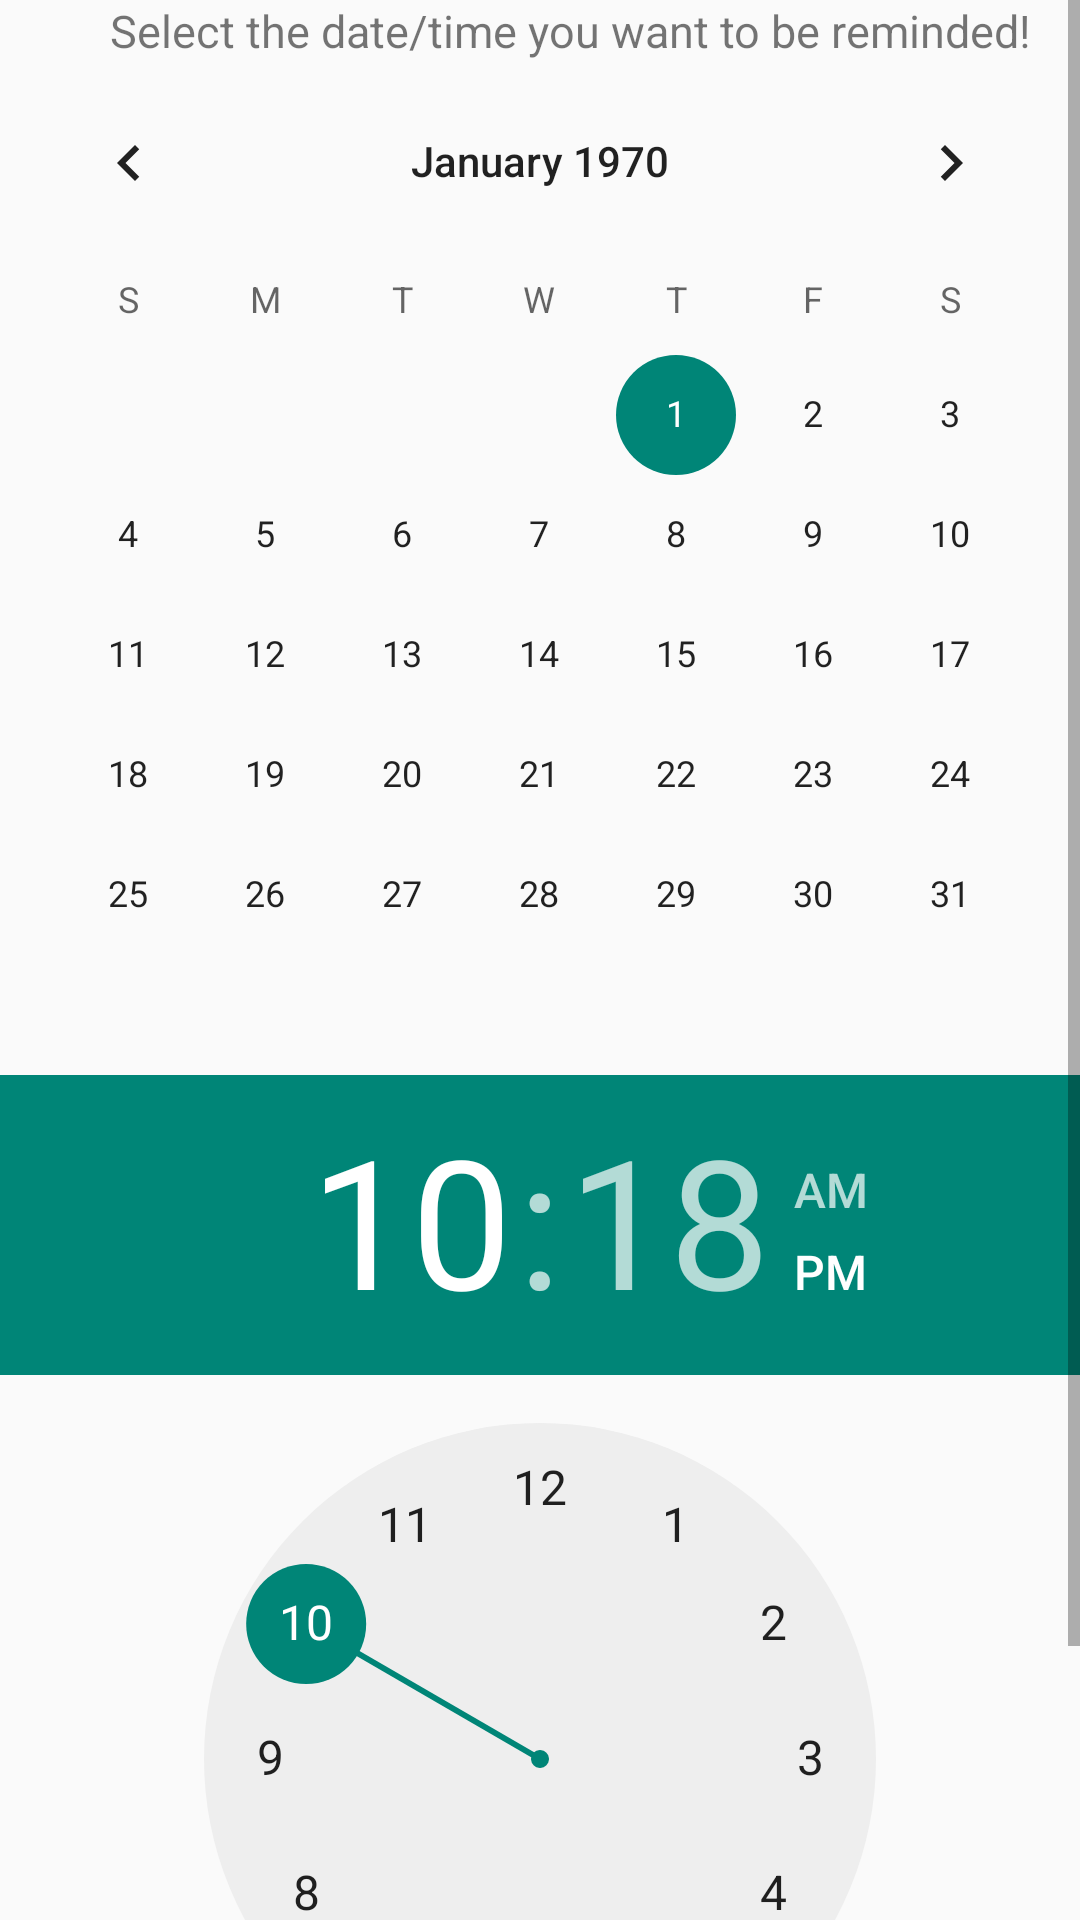

The Android layout XML behind this screen, and the referenced resources:
<!-- AndroidManifest.xml: application theme Theme.Calendar_project -->
<!-- res/layout/activity_add.xml -->
<?xml version="1.0" encoding="utf-8"?>
<ScrollView
    xmlns:android="http://schemas.android.com/apk/res/android"
    xmlns:app="http://schemas.android.com/apk/res-auto"
    xmlns:tools="http://schemas.android.com/tools"
    android:layout_width="match_parent"
    android:layout_height="match_parent"
    tools:context=".AddActivity">

    <androidx.constraintlayout.widget.ConstraintLayout
        android:layout_width="match_parent"
        android:layout_height="wrap_content">

        <TextView
            android:id="@+id/select_date_text_view"
            android:layout_width="wrap_content"
            android:layout_height="wrap_content"
            android:layout_marginStart="20dp"
            android:text="@string/select_the_date"
            android:textSize="15sp"
            app:layout_constraintTop_toTopOf="parent"
            app:layout_constraintLeft_toLeftOf="parent"
            app:layout_constraintRight_toRightOf="parent" />

        <CalendarView
            android:id="@+id/calendarView"
            android:layout_width="match_parent"
            android:layout_height="wrap_content"
            app:layout_constraintTop_toBottomOf="@id/select_date_text_view" />

        <TimePicker
            android:layout_width="match_parent"
            android:layout_height="wrap_content"
            app:layout_constraintTop_toBottomOf="@id/calendarView" />

        <Button
            android:id="@+id/next_button"
            android:layout_width="wrap_content"
            android:layout_height="wrap_content"
            android:layout_marginTop="20dp"
            android:layout_marginEnd="20dp"
            android:layout_marginBottom="20dp"
            android:onClick="onClickFinish"
            android:text="@string/next"
            app:layout_constraintTop_toBottomOf="parent"
            app:layout_constraintEnd_toEndOf="parent" />

    </androidx.constraintlayout.widget.ConstraintLayout>
</ScrollView>
<!-- resources referenced by this layout -->
<resources>
  <string name="next">Next</string>
  <string name="select_the_date">Select the date/time you want to be reminded!</string>
  <style name="Theme.Calendar_project" parent="Theme.AppCompat.Light.DarkActionBar">
          <item name="colorPrimary">@color/blue_primary_light</item>
          <item name="colorPrimaryDark">@color/blue_primary_dark</item>
      </style>
  <color name="blue_primary_light">#4D4DEA</color>
  <color name="blue_primary_dark">#0000E4</color>
</resources>
